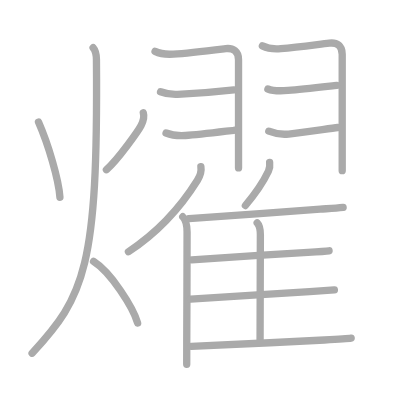
t = 0.00 s
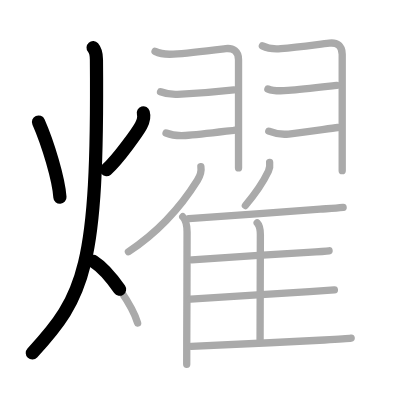
t = 3.50 s
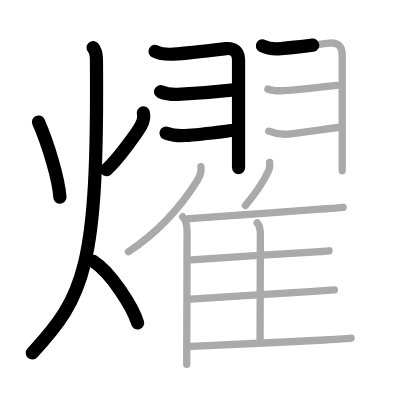
t = 7.25 s
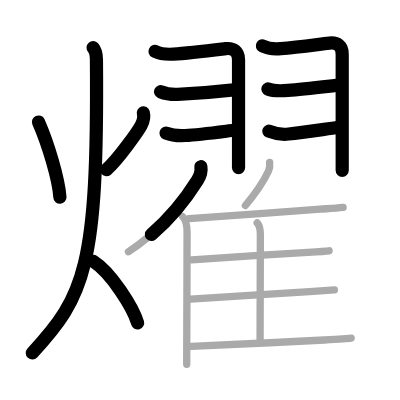
t = 10.75 s
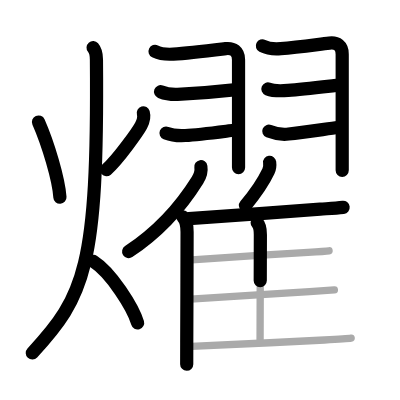
t = 14.50 s
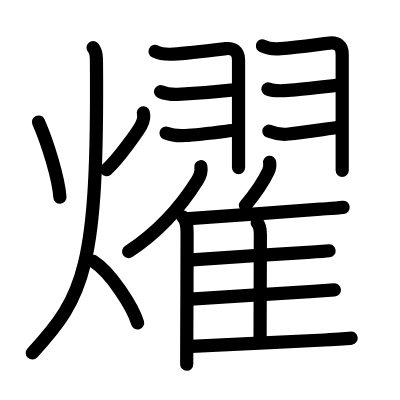
t = 18.00 s

The animated SVG that drew these frames (rendered in a browser with its animation timeline set to each time). Animation: 18 SMIL elements (animate=18); one cycle of 18.00 s.

<?xml version="1.0" standalone="no"?>
<!DOCTYPE svg PUBLIC "-//W3C//DTD SVG 1.1//EN"   "http://www.w3.org/Graphics/SVG/1.1/DTD/svg11.dtd">
<svg width="400px" height="400px"  version="1.1" xmlns="http://www.w3.org/2000/svg">
  <defs>
    <marker id="Triangle" viewBox="0 0 10 10" refX="0" refY="5" markerUnits="strokeWidth" markerWidth="3" style="stroke-opacity:0%;fill:#aaaaaa;" markerHeight="2" orient="auto">
      <path d="M 0 0 L 10 5 L 0 10 z" />
    </marker>
    
    <marker id="Arrow" viewBox="0 0 10 10" refX="5" refY="5" markerUnits="strokeWidth" markerWidth="1.8" style="stroke-opacity:0%;fill:#770000;" markerHeight="2" orient="auto">
      <path d="M 0 4 L 6 4 L 4 1 L 10 5 L 4 9 L 6 6 L 0 6 z" />
        <circle cx="5" cy="5" r="5" />
      </marker>
    
    <marker id="TriangleRed" viewBox="0 0 10 10" refX="0" refY="5" markerUnits="strokeWidth" markerWidth="3" style="stroke-opacity:0%;fill:#CC0000;" markerHeight="2" orient="auto">
      <path d="M 0 0 L 10 5 L 0 10 z" />
    </marker>
    
    <marker id="ArrowRed" viewBox="0 0 10 10" refX="5" refY="5" markerUnits="strokeWidth" markerWidth="1.8" style="stroke-opacity:0%;fill:#CC0000;" markerHeight="2" orient="auto">
      <path d="M 0 4 L 6 4 L 4 1 L 10 5 L 4 9 L 6 6 L 0 6 z" />
        <circle cx="5" cy="5" r="5" />
      </marker>
    
  </defs>
  
  <path style="fill:#ffffff; fill-opacity:100%; fill-rule:evenodd; stroke-width:0;" d="M 0 0 L 400px 0 L 400px 400px L 0 400px L 0 0" />

  <g transform="scale(3.6697247706422 3.6697247706422)">
<path style="fill:none; fill-opacity:0%; fill-rule:evenodd; stroke:#aaaaaa; stroke-opacity:100%; stroke-width: 1.5pt; stroke-linejoin:round; stroke-linecap:round;" d="M10.49 33.25c2.64 6 5.51 15.62 5.84 20.5"></path>
<path style="fill:none; fill-opacity:0%; fill-rule:evenodd; stroke:#aaaaaa; stroke-opacity:100%; stroke-width: 1.5pt; stroke-linejoin:round; stroke-linecap:round;" d="M39.05 30.75c0.32 1.12 0.07 2.17-0.6 3.45c-0.67 1.28-6.08 9.06-9.45 12.05"></path>
<path style="fill:none; fill-opacity:0%; fill-rule:evenodd; stroke:#aaaaaa; stroke-opacity:100%; stroke-width: 1.5pt; stroke-linejoin:round; stroke-linecap:round;" d="M25.37 13c0.71 0.81 0.9 1.9 0.91 3.25c0.47 56.62-3.28 64.62-17.53 80"></path>
<path style="fill:none; fill-opacity:0%; fill-rule:evenodd; stroke:#aaaaaa; stroke-opacity:100%; stroke-width: 1.5pt; stroke-linejoin:round; stroke-linecap:round;" d="M25.5 71.25c4.75 3 10.75 12.5 12 16.75"></path>
<path style="fill:none; fill-opacity:0%; fill-rule:evenodd; stroke:#aaaaaa; stroke-opacity:100%; stroke-width: 1.5pt; stroke-linejoin:round; stroke-linecap:round;" d="M42.25 14c1.5 0.75 2.74 0.89 5 0.75c4-0.25 10.12-1 14.25-1.5c2.02-0.24 3.5 0.75 3.5 3c0 1.5 0 27.25 0 29.5"></path>
<path style="fill:none; fill-opacity:0%; fill-rule:evenodd; stroke:#aaaaaa; stroke-opacity:100%; stroke-width: 1.5pt; stroke-linejoin:round; stroke-linecap:round;" d="M43.75 25c1.53 0.61 3.01 0.79 4.63 0.72c3.43-0.15 11.52-0.78 15.37-1.22"></path>
<path style="fill:none; fill-opacity:0%; fill-rule:evenodd; stroke:#aaaaaa; stroke-opacity:100%; stroke-width: 1.5pt; stroke-linejoin:round; stroke-linecap:round;" d="M45.25 36.25c1.75 0.7 3.42 0.79 5.26 0.68c3.95-0.23 11.35-1.22 13.24-1.43"></path>
<path style="fill:none; fill-opacity:0%; fill-rule:evenodd; stroke:#aaaaaa; stroke-opacity:100%; stroke-width: 1.5pt; stroke-linejoin:round; stroke-linecap:round;" d="M71.5 12.5c1.5 0.75 2.74 0.94 5 0.75c4.5-0.38 9.49-1.06 13.25-1.5c2.12-0.25 3.5 0.75 3.5 3c0 1.5 0 29.5 0 31.75"></path>
<path style="fill:none; fill-opacity:0%; fill-rule:evenodd; stroke:#aaaaaa; stroke-opacity:100%; stroke-width: 1.5pt; stroke-linejoin:round; stroke-linecap:round;" d="M73 24.25c1.73 0.69 3.69 0.53 5.51 0.39c3.97-0.31 11.39-1.19 13.24-1.39"></path>
<path style="fill:none; fill-opacity:0%; fill-rule:evenodd; stroke:#aaaaaa; stroke-opacity:100%; stroke-width: 1.5pt; stroke-linejoin:round; stroke-linecap:round;" d="M73.25 35.75c1.56 0.62 3.73 0.96 5.39 0.78c4.49-0.48 11.42-1.57 13.36-1.78"></path>
<path style="fill:none; fill-opacity:0%; fill-rule:evenodd; stroke:#aaaaaa; stroke-opacity:100%; stroke-width: 1.5pt; stroke-linejoin:round; stroke-linecap:round;" d="M54.74 45.43c0.19 1.16-0.31 2.69-0.93 3.69C49.85 55.47 44.25 62.5 35 68.6"></path>
<path style="fill:none; fill-opacity:0%; fill-rule:evenodd; stroke:#aaaaaa; stroke-opacity:100%; stroke-width: 1.5pt; stroke-linejoin:round; stroke-linecap:round;" d="M49.8 59.06c0.95 0.95 1.18 2.31 1.18 4.19c0 6.73-0.06 21.41-0.09 30.13c-0.01 2.63-0.01 4.72-0.01 5.88"></path>
<path style="fill:none; fill-opacity:0%; fill-rule:evenodd; stroke:#aaaaaa; stroke-opacity:100%; stroke-width: 1.5pt; stroke-linejoin:round; stroke-linecap:round;" d="M73.48 44.25c0.1 0.77-0.03 1.77-0.34 2.42c-1.54 3.24-3.4 5.91-6.27 9.33"></path>
<path style="fill:none; fill-opacity:0%; fill-rule:evenodd; stroke:#aaaaaa; stroke-opacity:100%; stroke-width: 1.5pt; stroke-linejoin:round; stroke-linecap:round;" d="M51.48 59.57c6.3-0.42 25.42-1.81 35.77-2.57c2.08-0.15 4.18-0.24 6.25-0.5"></path>
<path style="fill:none; fill-opacity:0%; fill-rule:evenodd; stroke:#aaaaaa; stroke-opacity:100%; stroke-width: 1.5pt; stroke-linejoin:round; stroke-linecap:round;" d="M70.08 60.71c0.79 0.79 0.87 1.91 0.87 3.29c0 5.52-0.08 22.47-0.08 28.5"></path>
<path style="fill:none; fill-opacity:0%; fill-rule:evenodd; stroke:#aaaaaa; stroke-opacity:100%; stroke-width: 1.5pt; stroke-linejoin:round; stroke-linecap:round;" d="M52.26 70.8c5.62-0.42 22.23-1.46 31.62-2.04c2.95-0.18 5.1-0.33 5.79-0.42"></path>
<path style="fill:none; fill-opacity:0%; fill-rule:evenodd; stroke:#aaaaaa; stroke-opacity:100%; stroke-width: 1.5pt; stroke-linejoin:round; stroke-linecap:round;" d="M51.93 81.51c5.34-0.42 22.35-1.43 32.44-2.05c3.45-0.21 5.97-0.38 6.75-0.45"></path>
<path style="fill:none; fill-opacity:0%; fill-rule:evenodd; stroke:#aaaaaa; stroke-opacity:100%; stroke-width: 1.5pt; stroke-linejoin:round; stroke-linecap:round;" d="M52.11 94.38c6.64-0.38 25.09-1.09 36.27-1.73c3.78-0.22 6.53-0.4 7.31-0.51"></path>

<path style="fill:none; fill-opacity:0%; fill-rule:evenodd; stroke:#000000; stroke-opacity:100%; stroke-width: 2.7pt; stroke-linejoin:round; stroke-linecap:round;" d="M10.49 33.25c2.64 6 5.51 15.62 5.84 20.5" pathLength="100" stroke-dashoffset="100" stroke-dasharray="100 105"><animate id="dashAnim1" attributeName="stroke-dashoffset" from="100" to="0" dur="1s" calcMode="linear" fill="freeze"/></path>
<path style="fill:none; fill-opacity:0%; fill-rule:evenodd; stroke:#000000; stroke-opacity:100%; stroke-width: 2.7pt; stroke-linejoin:round; stroke-linecap:round;" d="M39.05 30.75c0.32 1.12 0.07 2.17-0.6 3.45c-0.67 1.28-6.08 9.06-9.45 12.05" pathLength="100" stroke-dashoffset="100" stroke-dasharray="100 105"><animate id="dashAnim2" attributeName="stroke-dashoffset" from="100" to="0" dur="1s" calcMode="linear" begin="dashAnim1.end" fill="freeze"/></path>
<path style="fill:none; fill-opacity:0%; fill-rule:evenodd; stroke:#000000; stroke-opacity:100%; stroke-width: 2.7pt; stroke-linejoin:round; stroke-linecap:round;" d="M25.37 13c0.71 0.81 0.9 1.9 0.91 3.25c0.47 56.62-3.28 64.62-17.53 80" pathLength="100" stroke-dashoffset="100" stroke-dasharray="100 105"><animate id="dashAnim3" attributeName="stroke-dashoffset" from="100" to="0" dur="1s" calcMode="linear" begin="dashAnim2.end" fill="freeze"/></path>
<path style="fill:none; fill-opacity:0%; fill-rule:evenodd; stroke:#000000; stroke-opacity:100%; stroke-width: 2.7pt; stroke-linejoin:round; stroke-linecap:round;" d="M25.5 71.25c4.75 3 10.75 12.5 12 16.75" pathLength="100" stroke-dashoffset="100" stroke-dasharray="100 105"><animate id="dashAnim4" attributeName="stroke-dashoffset" from="100" to="0" dur="1s" calcMode="linear" begin="dashAnim3.end" fill="freeze"/></path>
<path style="fill:none; fill-opacity:0%; fill-rule:evenodd; stroke:#000000; stroke-opacity:100%; stroke-width: 2.7pt; stroke-linejoin:round; stroke-linecap:round;" d="M42.25 14c1.5 0.75 2.74 0.89 5 0.75c4-0.25 10.12-1 14.25-1.5c2.02-0.24 3.5 0.75 3.5 3c0 1.5 0 27.25 0 29.5" pathLength="100" stroke-dashoffset="100" stroke-dasharray="100 105"><animate id="dashAnim5" attributeName="stroke-dashoffset" from="100" to="0" dur="1s" calcMode="linear" begin="dashAnim4.end" fill="freeze"/></path>
<path style="fill:none; fill-opacity:0%; fill-rule:evenodd; stroke:#000000; stroke-opacity:100%; stroke-width: 2.7pt; stroke-linejoin:round; stroke-linecap:round;" d="M43.75 25c1.53 0.61 3.01 0.79 4.63 0.72c3.43-0.15 11.52-0.78 15.37-1.22" pathLength="100" stroke-dashoffset="100" stroke-dasharray="100 105"><animate id="dashAnim6" attributeName="stroke-dashoffset" from="100" to="0" dur="1s" calcMode="linear" begin="dashAnim5.end" fill="freeze"/></path>
<path style="fill:none; fill-opacity:0%; fill-rule:evenodd; stroke:#000000; stroke-opacity:100%; stroke-width: 2.7pt; stroke-linejoin:round; stroke-linecap:round;" d="M45.25 36.25c1.75 0.7 3.42 0.79 5.26 0.68c3.95-0.23 11.35-1.22 13.24-1.43" pathLength="100" stroke-dashoffset="100" stroke-dasharray="100 105"><animate id="dashAnim7" attributeName="stroke-dashoffset" from="100" to="0" dur="1s" calcMode="linear" begin="dashAnim6.end" fill="freeze"/></path>
<path style="fill:none; fill-opacity:0%; fill-rule:evenodd; stroke:#000000; stroke-opacity:100%; stroke-width: 2.7pt; stroke-linejoin:round; stroke-linecap:round;" d="M71.5 12.5c1.5 0.75 2.74 0.94 5 0.75c4.5-0.38 9.49-1.06 13.25-1.5c2.12-0.25 3.5 0.75 3.5 3c0 1.5 0 29.5 0 31.75" pathLength="100" stroke-dashoffset="100" stroke-dasharray="100 105"><animate id="dashAnim8" attributeName="stroke-dashoffset" from="100" to="0" dur="1s" calcMode="linear" begin="dashAnim7.end" fill="freeze"/></path>
<path style="fill:none; fill-opacity:0%; fill-rule:evenodd; stroke:#000000; stroke-opacity:100%; stroke-width: 2.7pt; stroke-linejoin:round; stroke-linecap:round;" d="M73 24.25c1.73 0.69 3.69 0.53 5.51 0.39c3.97-0.31 11.39-1.19 13.24-1.39" pathLength="100" stroke-dashoffset="100" stroke-dasharray="100 105"><animate id="dashAnim9" attributeName="stroke-dashoffset" from="100" to="0" dur="1s" calcMode="linear" begin="dashAnim8.end" fill="freeze"/></path>
<path style="fill:none; fill-opacity:0%; fill-rule:evenodd; stroke:#000000; stroke-opacity:100%; stroke-width: 2.7pt; stroke-linejoin:round; stroke-linecap:round;" d="M73.25 35.75c1.56 0.62 3.73 0.96 5.39 0.78c4.49-0.48 11.42-1.57 13.36-1.78" pathLength="100" stroke-dashoffset="100" stroke-dasharray="100 105"><animate id="dashAnim10" attributeName="stroke-dashoffset" from="100" to="0" dur="1s" calcMode="linear" begin="dashAnim9.end" fill="freeze"/></path>
<path style="fill:none; fill-opacity:0%; fill-rule:evenodd; stroke:#000000; stroke-opacity:100%; stroke-width: 2.7pt; stroke-linejoin:round; stroke-linecap:round;" d="M54.74 45.43c0.19 1.16-0.31 2.69-0.93 3.69C49.85 55.47 44.25 62.5 35 68.6" pathLength="100" stroke-dashoffset="100" stroke-dasharray="100 105"><animate id="dashAnim11" attributeName="stroke-dashoffset" from="100" to="0" dur="1s" calcMode="linear" begin="dashAnim10.end" fill="freeze"/></path>
<path style="fill:none; fill-opacity:0%; fill-rule:evenodd; stroke:#000000; stroke-opacity:100%; stroke-width: 2.7pt; stroke-linejoin:round; stroke-linecap:round;" d="M49.8 59.06c0.95 0.95 1.18 2.31 1.18 4.19c0 6.73-0.06 21.41-0.09 30.13c-0.01 2.63-0.01 4.72-0.01 5.88" pathLength="100" stroke-dashoffset="100" stroke-dasharray="100 105"><animate id="dashAnim12" attributeName="stroke-dashoffset" from="100" to="0" dur="1s" calcMode="linear" begin="dashAnim11.end" fill="freeze"/></path>
<path style="fill:none; fill-opacity:0%; fill-rule:evenodd; stroke:#000000; stroke-opacity:100%; stroke-width: 2.7pt; stroke-linejoin:round; stroke-linecap:round;" d="M73.48 44.25c0.1 0.77-0.03 1.77-0.34 2.42c-1.54 3.24-3.4 5.91-6.27 9.33" pathLength="100" stroke-dashoffset="100" stroke-dasharray="100 105"><animate id="dashAnim13" attributeName="stroke-dashoffset" from="100" to="0" dur="1s" calcMode="linear" begin="dashAnim12.end" fill="freeze"/></path>
<path style="fill:none; fill-opacity:0%; fill-rule:evenodd; stroke:#000000; stroke-opacity:100%; stroke-width: 2.7pt; stroke-linejoin:round; stroke-linecap:round;" d="M51.48 59.57c6.3-0.42 25.42-1.81 35.77-2.57c2.08-0.15 4.18-0.24 6.25-0.5" pathLength="100" stroke-dashoffset="100" stroke-dasharray="100 105"><animate id="dashAnim14" attributeName="stroke-dashoffset" from="100" to="0" dur="1s" calcMode="linear" begin="dashAnim13.end" fill="freeze"/></path>
<path style="fill:none; fill-opacity:0%; fill-rule:evenodd; stroke:#000000; stroke-opacity:100%; stroke-width: 2.7pt; stroke-linejoin:round; stroke-linecap:round;" d="M70.08 60.71c0.79 0.79 0.87 1.91 0.87 3.29c0 5.52-0.08 22.47-0.08 28.5" pathLength="100" stroke-dashoffset="100" stroke-dasharray="100 105"><animate id="dashAnim15" attributeName="stroke-dashoffset" from="100" to="0" dur="1s" calcMode="linear" begin="dashAnim14.end" fill="freeze"/></path>
<path style="fill:none; fill-opacity:0%; fill-rule:evenodd; stroke:#000000; stroke-opacity:100%; stroke-width: 2.7pt; stroke-linejoin:round; stroke-linecap:round;" d="M52.26 70.8c5.62-0.42 22.23-1.46 31.62-2.04c2.95-0.18 5.1-0.33 5.79-0.42" pathLength="100" stroke-dashoffset="100" stroke-dasharray="100 105"><animate id="dashAnim16" attributeName="stroke-dashoffset" from="100" to="0" dur="1s" calcMode="linear" begin="dashAnim15.end" fill="freeze"/></path>
<path style="fill:none; fill-opacity:0%; fill-rule:evenodd; stroke:#000000; stroke-opacity:100%; stroke-width: 2.7pt; stroke-linejoin:round; stroke-linecap:round;" d="M51.93 81.51c5.34-0.42 22.35-1.43 32.44-2.05c3.45-0.21 5.97-0.38 6.75-0.45" pathLength="100" stroke-dashoffset="100" stroke-dasharray="100 105"><animate id="dashAnim17" attributeName="stroke-dashoffset" from="100" to="0" dur="1s" calcMode="linear" begin="dashAnim16.end" fill="freeze"/></path>
<path style="fill:none; fill-opacity:0%; fill-rule:evenodd; stroke:#000000; stroke-opacity:100%; stroke-width: 2.7pt; stroke-linejoin:round; stroke-linecap:round;" d="M52.11 94.38c6.64-0.38 25.09-1.09 36.27-1.73c3.78-0.22 6.53-0.4 7.31-0.51" pathLength="100" stroke-dashoffset="100" stroke-dasharray="100 105"><animate id="dashAnim18" attributeName="stroke-dashoffset" from="100" to="0" dur="1s" calcMode="linear" begin="dashAnim17.end" fill="freeze"/></path>

</g>

</svg>  
          
